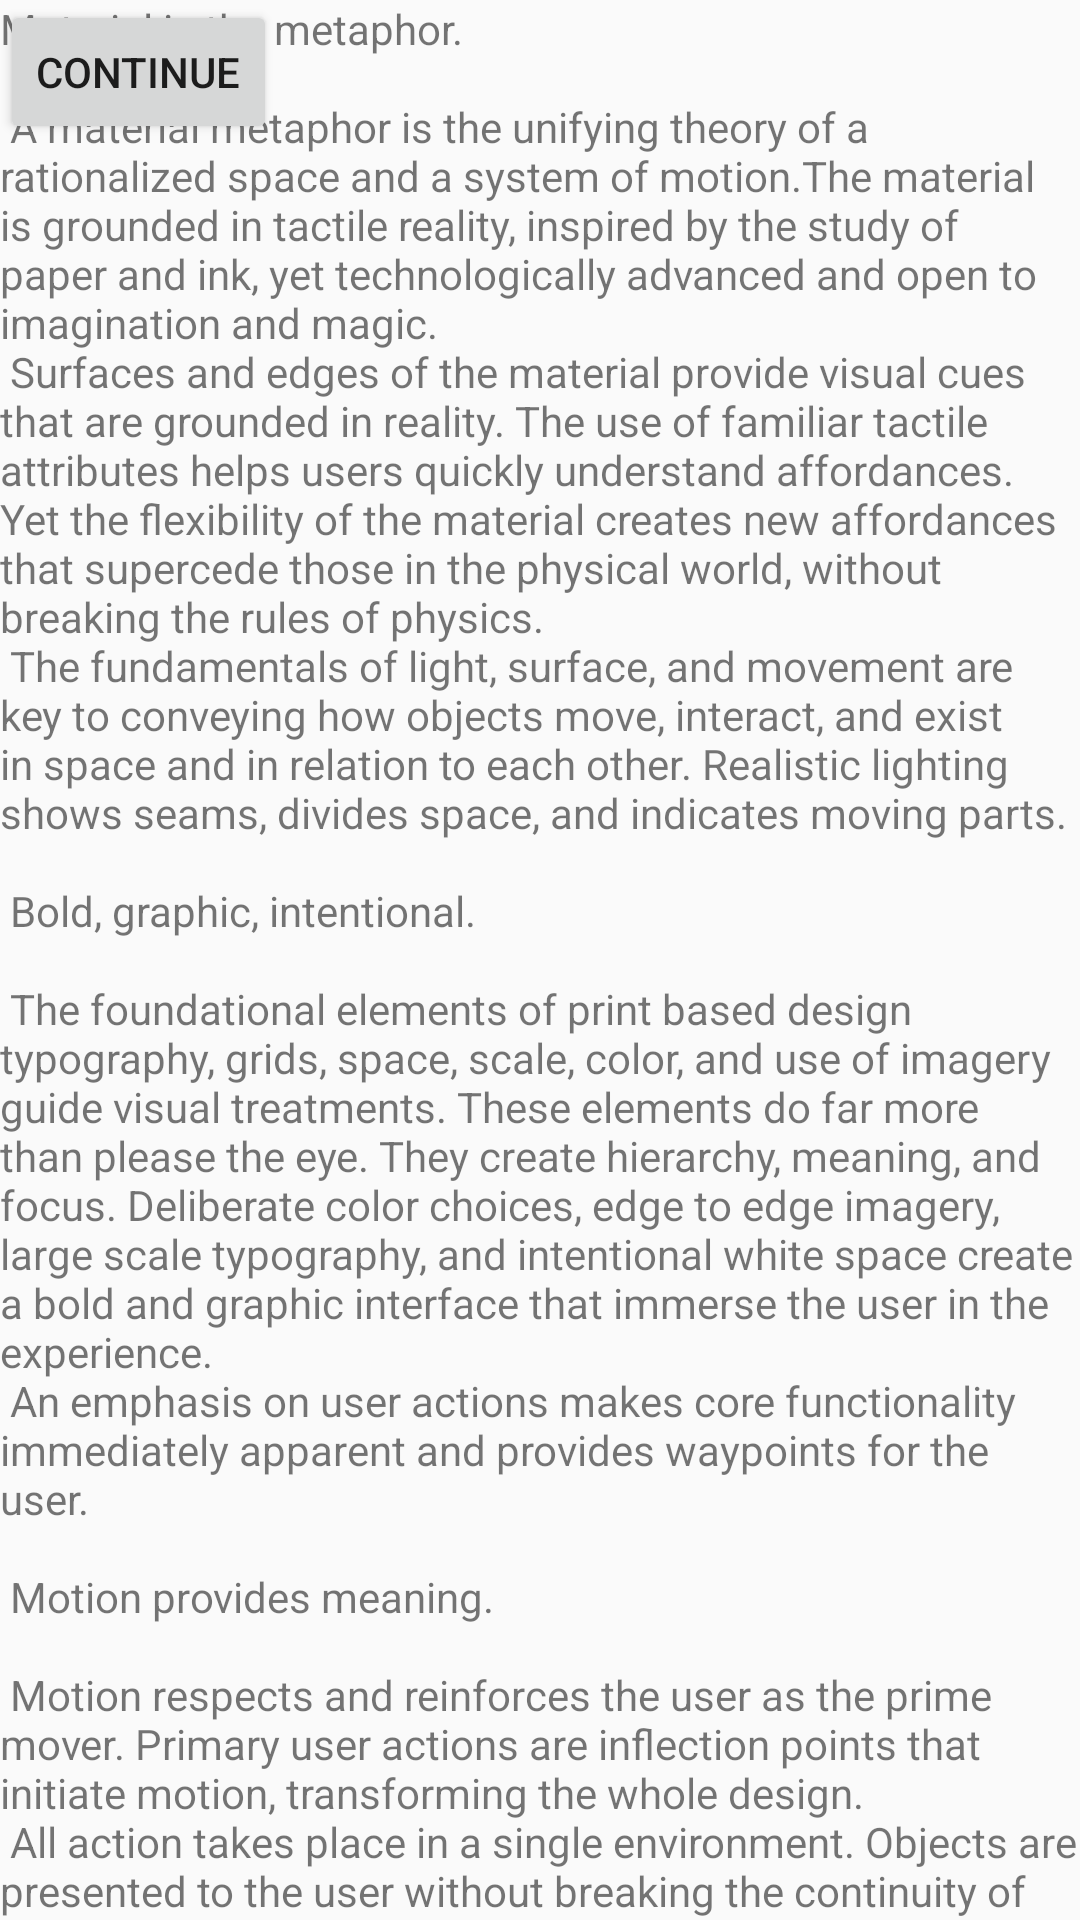

Reconstruct the res/layout file that produces this screen, plus the resources it refers to.
<!-- AndroidManifest.xml: activity theme AppTheme.NoActionBar -->
<!-- res/layout/activity_timeline.xml -->
<?xml version="1.0" encoding="utf-8"?>
<android.support.design.widget.CoordinatorLayout xmlns:android="http://schemas.android.com/apk/res/android"
    xmlns:app="http://schemas.android.com/apk/res-auto"
    xmlns:tools="http://schemas.android.com/tools"
    android:layout_width="match_parent"
    android:layout_height="match_parent"
    android:fitsSystemWindows="true"
    tools:context="travelarchitect.com.travelarchitect.TimelineActivity">

    <android.support.design.widget.AppBarLayout
        android:id="@+id/app_bar"
        android:layout_width="match_parent"
        android:layout_height="0dp"
        android:fitsSystemWindows="true"
        android:theme="@style/AppTheme.AppBarOverlay">

        <android.support.design.widget.CollapsingToolbarLayout
            android:id="@+id/toolbar_layout"
            android:layout_width="match_parent"
            android:layout_height="match_parent"
            android:fitsSystemWindows="true"
            app:contentScrim="?attr/colorPrimary"
            app:layout_scrollFlags="scroll|exitUntilCollapsed">

            <android.support.v7.widget.Toolbar
                android:id="@+id/toolbar"
                android:layout_width="match_parent"
                android:layout_height="?attr/actionBarSize"
                app:layout_collapseMode="pin"
                app:popupTheme="@style/AppTheme.PopupOverlay" />

        </android.support.design.widget.CollapsingToolbarLayout>
    </android.support.design.widget.AppBarLayout>

    <include layout="@layout/content_timeline"/>

    <android.support.design.widget.FloatingActionButton
        android:id="@+id/fab"
        android:layout_width="wrap_content"
        android:layout_height="wrap_content"
        android:layout_margin="@dimen/fab_margin"
        app:layout_anchor="@id/app_bar"
        app:layout_anchorGravity="bottom|end"
        app:srcCompat="@android:drawable/ic_dialog_email" />

    <Button
        android:layout_width="wrap_content"
        android:layout_height="wrap_content"
        android:text="Continue"
        android:id="@+id/btnTimelineContinue"/>

</android.support.design.widget.CoordinatorLayout>
<!-- res/layout/content_timeline.xml (included above) -->
<?xml version="1.0" encoding="utf-8"?>
<android.support.v4.widget.NestedScrollView xmlns:android="http://schemas.android.com/apk/res/android"
    xmlns:app="http://schemas.android.com/apk/res-auto"
    xmlns:tools="http://schemas.android.com/tools"
    android:layout_width="match_parent"
    android:layout_height="match_parent"
    app:layout_behavior="@string/appbar_scrolling_view_behavior"
    tools:context="travelarchitect.com.travelarchitect.TimelineActivity"
    tools:showIn="@layout/activity_timeline">



    <TextView
        android:layout_width="wrap_content"
        android:layout_height="wrap_content"
        android:layout_margin="@dimen/text_margin"
        android:text="@string/large_text"
        android:id="@+id/qweroutput"/>


</android.support.v4.widget.NestedScrollView>
<!-- resources referenced by this layout -->
<resources>

</resources>
